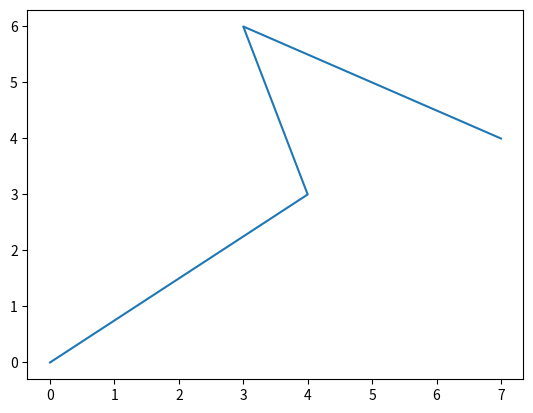

This chart was generated by the following Python code:
import matplotlib.pyplot as plt

def main():
   

    x = [0,4,3,5,7]
    y = [0,3,6,5,4]

    plt.plot(x,y)

    plt.show()

main()
